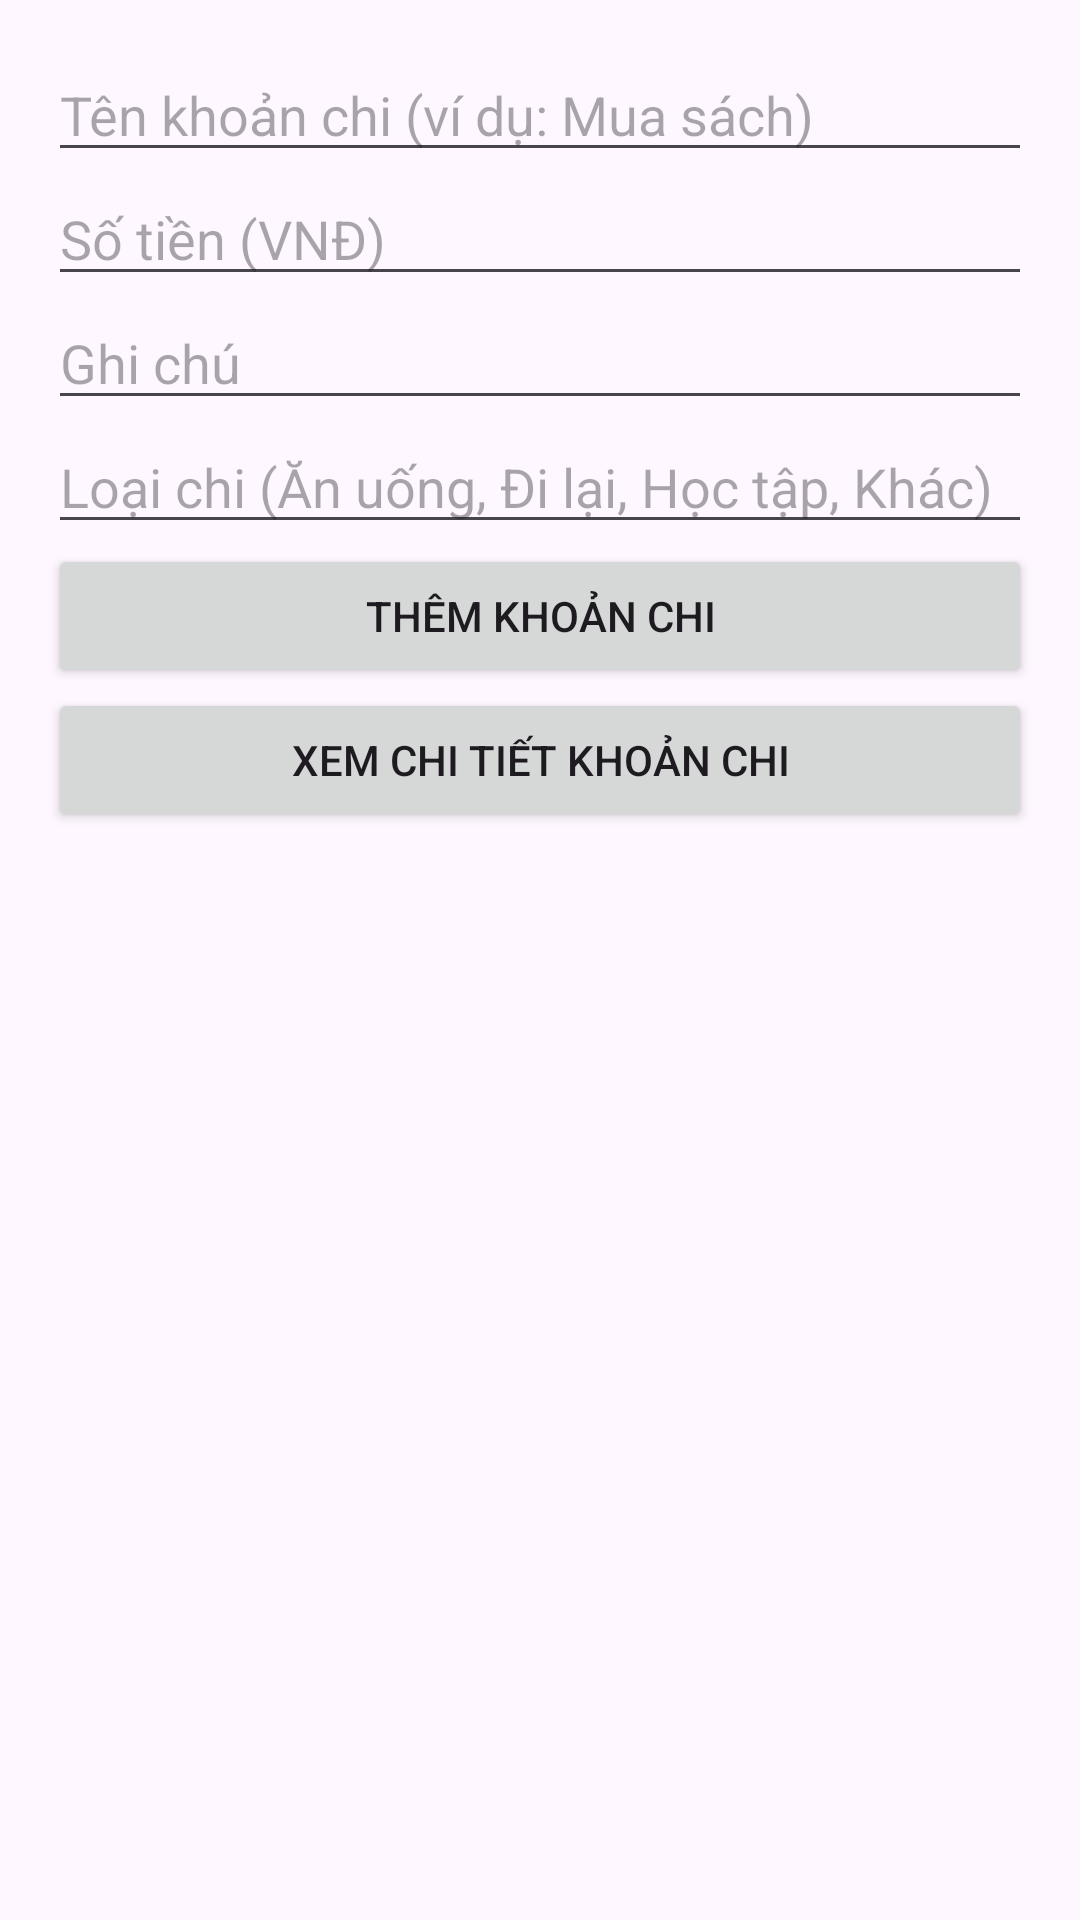

The Android layout XML behind this screen, and the referenced resources:
<!-- AndroidManifest.xml: application theme Theme.KTGK_2415053122127_NguyenLyLuat -->
<!-- res/layout/activity_main.xml -->
<?xml version="1.0" encoding="utf-8"?>
<LinearLayout xmlns:android="http://schemas.android.com/apk/res/android"
    android:layout_width="match_parent"
    android:layout_height="match_parent"
    android:orientation="vertical"
    android:padding="16dp">

    <EditText
        android:id="@+id/edtTenKhoanChi_127"
        android:layout_width="match_parent"
        android:layout_height="wrap_content"
        android:hint="Tên khoản chi (ví dụ: Mua sách)" />

    <EditText
        android:id="@+id/edtSoTien_127"
        android:layout_width="match_parent"
        android:layout_height="wrap_content"
        android:inputType="numberDecimal"
        android:hint="Số tiền (VNĐ)" />

    <EditText
        android:id="@+id/edtGhiChu_127"
        android:layout_width="match_parent"
        android:layout_height="wrap_content"
        android:hint="Ghi chú" />

    <EditText
        android:id="@+id/edtLoaiChi_127"
        android:layout_width="match_parent"
        android:layout_height="wrap_content"
        android:hint="Loại chi (Ăn uống, Đi lại, Học tập, Khác)" />

    <Button
        android:id="@+id/btnThemKhoanChi_127"
        android:layout_width="match_parent"
        android:layout_height="wrap_content"
        android:text="Thêm khoản chi" />

    <Button
        android:id="@+id/btnXemChiTiet_127"
        android:layout_width="match_parent"
        android:layout_height="wrap_content"
        android:text="Xem chi tiết khoản chi" />
</LinearLayout>
<!-- resources referenced by this layout -->
<resources>
  <style name="Theme.KTGK_2415053122127_NguyenLyLuat" parent="Base.Theme.KTGK_2415053122127_NguyenLyLuat" />
  <style name="Base.Theme.KTGK_2415053122127_NguyenLyLuat" parent="Theme.Material3.DayNight.NoActionBar">
          
          
      </style>
</resources>
